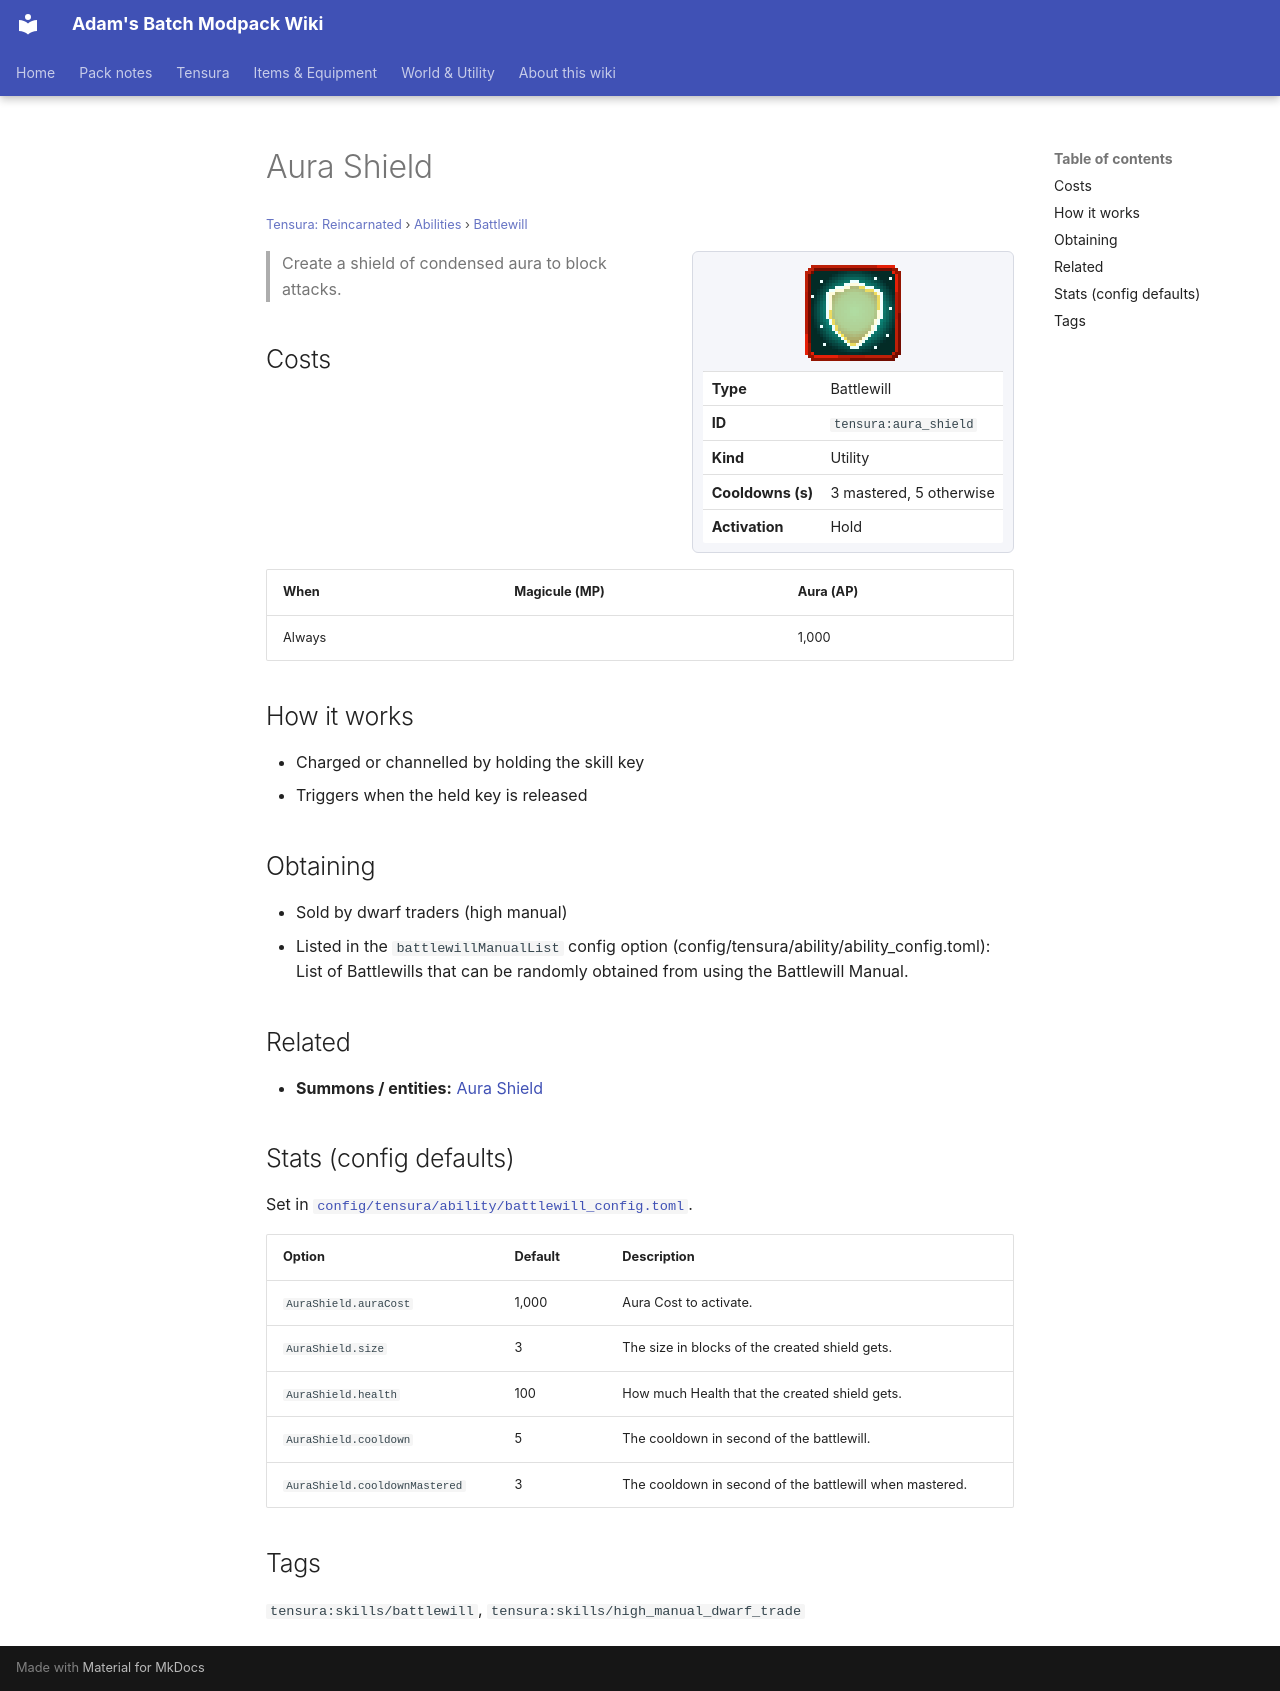

repository: Proteus-Nell/Adams-Batch-MC-Modpack-Wiki · page: tensura-reincarnated/abilities/battlewill/aura-shield/index.html · generator: mkdocs

# Aura Shield

<small>[Tensura: Reincarnated](../../index.md) &rsaquo; [Abilities](../index.md) &rsaquo; [Battlewill](index.md)</small>

<div class="infobox" markdown>

![Aura Shield](../../../assets/icons/tensura/skill/aura_shield.png)

| | |
|---|---|
| **Type** | Battlewill |
| **ID** | `tensura:aura_shield` |
| **Kind** | Utility |
| **Cooldowns (s)** | 3 mastered, 5 otherwise |
| **Activation** | Hold |

</div>

> Create a shield of condensed aura to block attacks.

## Costs

| When | Magicule (MP) | Aura (AP) |
|---|---|---|
| Always |  | 1,000 |

## How it works

- Charged or channelled by holding the skill key
- Triggers when the held key is released

## Obtaining

- Sold by dwarf traders (high manual)
- Listed in the `battlewillManualList` config option (config/tensura/ability/ability_config.toml): List of Battlewills that can be randomly obtained from using the Battlewill Manual.

## Related

- **Summons / entities:** [Aura Shield](aura-shield.md)

## Stats (config defaults)

Set in [`config/tensura/ability/battlewill_config.toml`](../../configs/config-tensura-ability-battlewill-config.md).

| Option | Default | Description |
|---|---|---|
| `AuraShield.auraCost` | 1,000 | Aura Cost to activate. |
| `AuraShield.size` | 3 | The size in blocks of the created shield gets. |
| `AuraShield.health` | 100 | How much Health that the created shield gets. |
| `AuraShield.cooldown` | 5 | The cooldown in second of the battlewill. |
| `AuraShield.cooldownMastered` | 3 | The cooldown in second of the battlewill when mastered. |

## Tags

`tensura:skills/battlewill`, `tensura:skills/high_manual_dwarf_trade`
